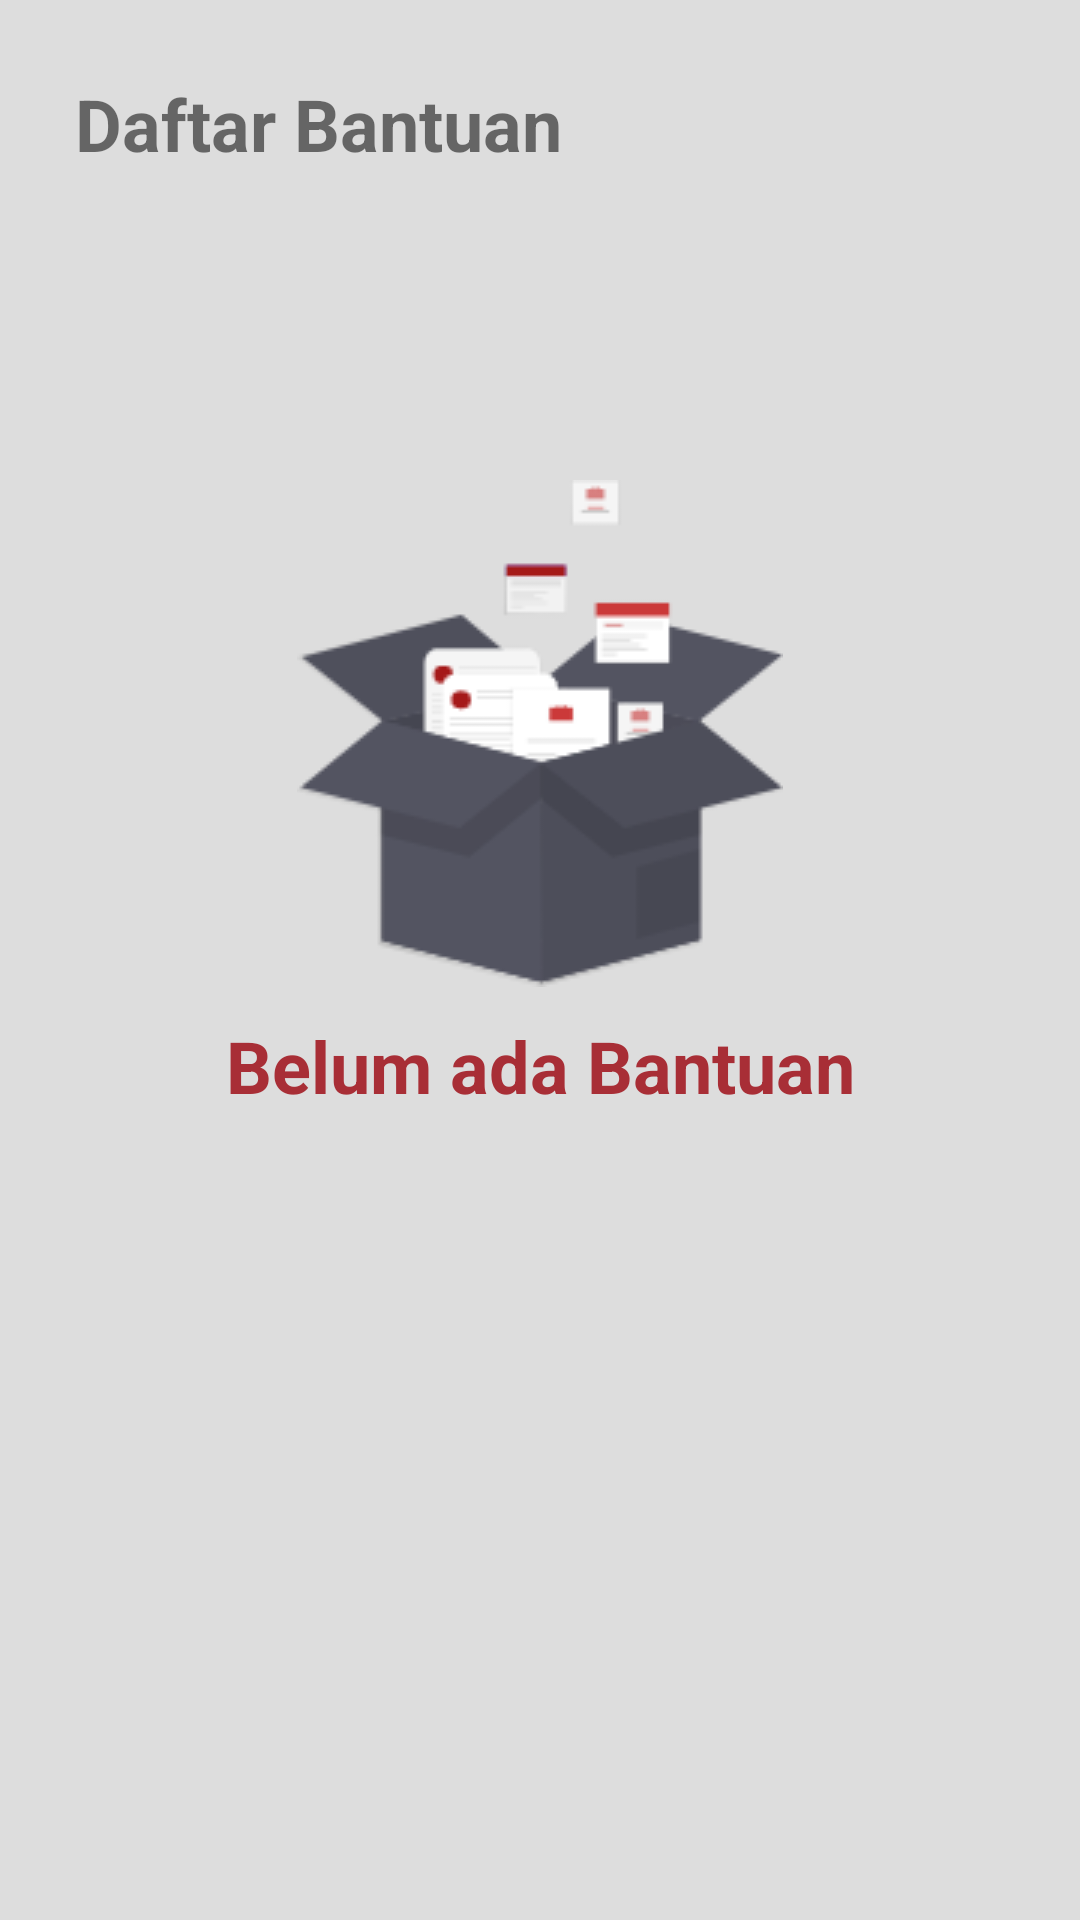

Here is an Android app screen rendered from its layout file. Give the layout XML and the strings, colors and styles it references.
<!-- AndroidManifest.xml: application theme AppTheme -->
<!-- res/layout/activity_bantuan.xml -->
<?xml version="1.0" encoding="utf-8"?>
<RelativeLayout xmlns:android="http://schemas.android.com/apk/res/android"
    xmlns:tools="http://schemas.android.com/tools"
    android:layout_width="match_parent"
    android:layout_height="match_parent"
    xmlns:app="http://schemas.android.com/apk/res-auto"
    android:padding="25dp"
    android:background="@color/colorBackground"
    tools:context=".ui.user.activity.BantuanActivity">

    <LinearLayout
        android:layout_width="match_parent"
        android:layout_height="match_parent"
        android:orientation="vertical">

        <LinearLayout
            android:layout_width="match_parent"
            android:layout_height="wrap_content"
            android:layout_marginBottom="100dp"
            android:orientation="horizontal">

            <ImageView
                android:id="@+id/img_btn_back"
                android:layout_width="wrap_content"
                android:layout_height="35dp"
                android:src="@drawable/ic_baseline_arrow_back"/>

            <TextView
                android:layout_width="wrap_content"
                android:layout_height="wrap_content"
                android:textStyle="bold"
                android:text="@string/bantuan"
                android:textSize="24sp"/>
        </LinearLayout>


        <ImageView
            android:layout_width="match_parent"
            android:layout_height="wrap_content"
            android:layout_marginBottom="10dp"
            android:scaleType="centerInside"
            android:src="@drawable/kosong"/>

        <TextView
            android:layout_width="match_parent"
            android:layout_height="wrap_content"
            android:textStyle="bold"
            android:textAlignment="center"
            android:text="Belum ada Bantuan"
            android:textSize="24sp"
            android:textColor="@color/colorPrimary"
            android:gravity="center_horizontal" />

    </LinearLayout>


</RelativeLayout>
<!-- resources referenced by this layout -->
<resources>
  <color name="colorBackground">#ddd</color>
  <color name="colorPrimary">#A82E36</color>
  <!-- drawable kosong: png bitmap (drawable, 9915 bytes) -->
  <string name="bantuan">Daftar Bantuan</string>
  <style name="AppTheme" parent="Theme.AppCompat.Light.DarkActionBar">
          
          <item name="colorPrimary">@color/colorPrimary</item>
          <item name="colorPrimaryDark">@color/colorPrimaryDark</item>
          <item name="colorAccent">@color/colorAccent</item>
          <item name="windowActionBar">false</item>
          <item name="windowNoTitle">true</item>
      </style>
  <color name="colorPrimaryDark">#A80000</color>
  <color name="colorAccent">#838383</color>
</resources>
